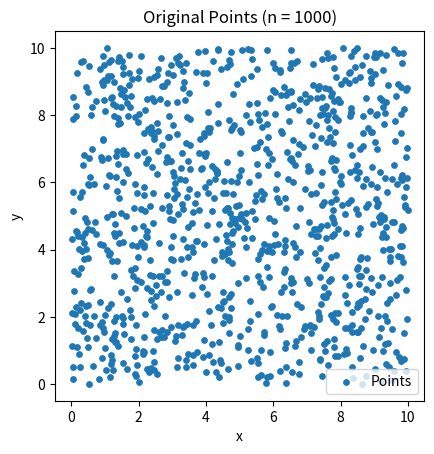
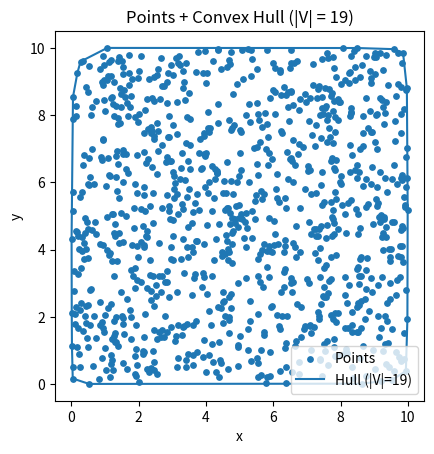

Here is the Python script that generated these plots, in order:
"""
Module: experimental_vs_theory_project2
Description: Empirically evaluate the divide-and-conquer convex hull algorithm.
             - Generate random 2D point sets.
             - Measure runtime of the D&C hull implementation.
             - Compare against theoretical O(n log n) growth (normalized n log n curve).
             - Produce plots: points-only, points+convex hull, and runtime vs theory.

@author: Juntao (Tony) Xue
@date: October 15, 2025
@version: 2.0
"""

__author__  = "Juntao (Tony) Xue"
__version__ = "2.0"
__date__    = "2025-10-15"
__project__ = "Project 2: Divide-and-Conquer Convex Hull — Experimental vs. O(n log n)"


# dnc_convex_hull.py
from typing import List, Tuple
from statistics import median
import numpy as np
import matplotlib.pyplot as plt
import pandas as pd
import math
import time
import os


Point = Tuple[float, float]

# ---------- Geometry helpers ----------
def orient(a: Point, b: Point, c: Point) -> float:
    """
    area (2x) of triangle abc = cross((b-a), (c-a)).
    cross product to determine clockwise rotation
    > 0  => a->b->c is a left turn (counterclockwise)
    < 0  => right turn (clockwise)
    == 0 => collinear
    """
    return (b[0]-a[0])*(c[1]-a[1]) - (b[1]-a[1])*(c[0]-a[0])

def next(i: int, m: int) -> int:
    """Circular 'next' index on a polygon of size m (Counterclockwise order)."""
    return (i + 1) % m

def prev(i: int, m: int) -> int:
    """Circular 'previous' index on a polygon of size m (Counterclockwise order)."""
    return (i - 1 + m) % m

def rightmost_index(H: List[Point]) -> int:
    """
    Index of the rightmost vertex in hull H.
    compare x value, if ties, then choose highest y.
    """
    mx, my, idx = H[0][0], H[0][1], 0
    for i, (x, y) in enumerate(H):
        if x > mx or (x == mx and y > my):
            mx, my, idx = x, y, i
    return idx

def leftmost_index(H: List[Point]) -> int:
    """
    Index of the leftmost vertex in hull H.
    compare x value, if ties, then choose highest y.
    """
    mnx, mny, idx = H[0][0], H[0][1], 0
    for i, (x, y) in enumerate(H):
        if x < mnx or (x == mnx and y < mny):
            mnx, mny, idx = x, y, i
    return idx

# ---------- Small hull (≤3) with tiny monotone chain ----------
def hull_of_small(S: List[Point]) -> List[Point]:
    """
    Convex hull for |S| <= 3.
    We use a mini monotone-chain pass that:
      - sorts and deduplicates points,
      - builds lower and upper chains,
      - uses <= in the orientation tests to DROP interior collinear points.
    Returns vertices in CCW order.
    """
    S = sorted(set(S))  # delete duplicate + sort by (x,y)
    if len(S) <= 1:
        return S[:]

    # Build lower chain
    L: List[Point] = []
    for p in S:
        # While last turn is not strictly left, pop the last vertex
        while len(L) >= 2 and orient(L[-2], L[-1], p) <= 0:
            L.pop()
        L.append(p)

    # Build upper chain
    U: List[Point] = []
    for p in reversed(S):
        while len(U) >= 2 and orient(U[-2], U[-1], p) <= 0:
            U.pop()
        U.append(p)

    # Concatenate without duplicating the first/last point
    return L[:-1] + U[:-1]

# ---------- Tangents  ----------
def find_upper_tangent(HL: List[Point], HR: List[Point]) -> Tuple[int, int]:
    """
    Find indices (i, j) such that the line HL[i]--HR[j] is the common UPPER tangent:
      - all vertices of HL and HR lie on or BELOW this line.
    We start from a good guess (rightmost of HL, leftmost of HR)
    and rotate the line until both sides are supporting.
    """
    i = rightmost_index(HL)
    j = leftmost_index(HR)
    mL, mR = len(HL), len(HR)

    changed = True
    while changed:
        changed = False
        # Rotate around HL clockwise while the line is not a supporting line for HL
        while orient(HR[j], HL[i], HL[prev(i, mL)]) >= 0:
            i = prev(i, mL)
            changed = True
        # Rotate around HR counterclockwise while the line is not a supporting line for HR
        while orient(HL[i], HR[j], HR[next(j, mR)]) <= 0:
            j = next(j, mR)
            changed = True
    return i, j

def find_lower_tangent(HL: List[Point], HR: List[Point]) -> Tuple[int, int]:
    """
    Find indices (i, j) such that the line HL[i]--HR[j] is the common LOWER tangent:
      - all vertices of HL and HR lie on or ABOVE this line.
    Symmetric to the upper tangent, but we rotate in the opposite directions.
    """
    i = rightmost_index(HL)
    j = leftmost_index(HR)
    mL, mR = len(HL), len(HR)

    changed = True
    while changed:
        changed = False
        # Rotate around HL counterclockwise
        while orient(HR[j], HL[i], HL[next(i, mL)]) <= 0:
            i = next(i, mL)
            changed = True
        # Rotate around HR clockwise
        while orient(HL[i], HR[j], HR[prev(j, mR)]) >= 0:
            j = prev(j, mR)
            changed = True
    return i, j

def splice(HL: List[Point], HR: List[Point],
           iu: int, ju: int, il: int, jl: int) -> List[Point]:
    """
    Splice the OUTER arcs between the tangent endpoints to form the merged hull (CCW).
      - On HR: take the CCW arc from ju to jl (inclusive).
      - On HL: take the CCW arc from il to iu (inclusive).
    Concatenate the two arcs. If the first and last vertices coincide, delete the duplicate.
    """
    mL, mR = len(HL), len(HR)

    # HR arc: ju -> jl (CCW on HR)
    R_chain: List[Point] = [HR[ju]]
    k = ju
    while k != jl:
        k = next(k, mR)
        R_chain.append(HR[k])

    # HL arc: il -> iu (CCW on HL)
    L_chain: List[Point] = [HL[il]]
    k = il
    while k != iu:
        k = next(k, mL)
        L_chain.append(HL[k])

    # Concatenate arcs to get merged CCW hull
    merged = R_chain + L_chain

    # Remove duplicate if we wrapped to the same point
    if len(merged) >= 2 and merged[0] == merged[-1]:
        merged.pop()
    return merged

def hull_rec(sorted_pts: List[Point]) -> List[Point]:
    """
    Recursive divide-and-conquer hull on points sorted by (x,y).
      - Divide: split into halves
      - Conquer: recursive hull on each half (returns CCW hulls)
      - Combine: find upper/lower tangents and splice outer arcs
    """
    n = len(sorted_pts)
    if n <= 3:  # Base case: handle with small monotone-chain
        return hull_of_small(sorted_pts)

    mid = n // 2
    HL = hull_rec(sorted_pts[:mid])   # left half hull (CCW)
    HR = hull_rec(sorted_pts[mid:])   # right half hull (CCW)

    # Merge via upper and lower tangents
    iu, ju = find_upper_tangent(HL, HR)
    il, jl = find_lower_tangent(HL, HR)
    return splice(HL, HR, iu, ju, il, jl)

def convex_hull_divide_and_conquer(P: List[Point]) -> List[Point]:
    """
    Entry point:
      - Sort and deduplicate points once (O(n log n)).
      - Recurse and merge hulls in linear time per level.
    Returns a CCW list of hull vertices with interior collinear points removed.
    """
    if not P:
        return []
    A = sorted(set(P))  # sort once + delete duplication by (x,y)
    if len(A) <= 3:
        return hull_of_small(A)
    return hull_rec(A)


if __name__ == "__main__":
    import numpy as np
    import matplotlib.pyplot as plt

    rng = np.random.default_rng(42)

    # --- change n to test different sizes, even n = 0/1/2 ---
    n = 1000
    pts = rng.random((n, 2)) * 10

    # -------- Figure 1: original points only --------
    plt.figure()
    if len(pts) > 0:
        plt.scatter(pts[:, 0], pts[:, 1], s=15, label="Points")
    plt.gca().set_aspect("equal", adjustable="box")
    plt.title(f"Original Points (n = {len(pts)})")
    plt.xlabel("x")
    plt.ylabel("y")
    if len(pts) > 0:
        plt.legend()

    # -------- Compute convex hull (divide & conquer) --------
    pts_list = [tuple(p) for p in pts]
    hull_list = convex_hull_divide_and_conquer(pts_list)  # your D&C function
    hull = np.array(hull_list, dtype=float) if hull_list else np.empty((0, 2))

    # -------- Figure 2: points + convex hull (robust for 0/1/2/≥3) --------
    plt.figure()
    if len(pts) > 0:
        plt.scatter(pts[:, 0], pts[:, 1], s=15, label="Points")

    if len(hull) == 1:
        plt.scatter(hull[0, 0], hull[0, 1], s=40, marker="x", label="Hull point")
    elif len(hull) == 2:
        plt.plot(hull[:, 0], hull[:, 1], "-", label="Hull edge")
    elif len(hull) >= 3:
        closed = np.vstack([hull, hull[0]])  # close the loop
        plt.plot(closed[:, 0], closed[:, 1], "-", label=f"Hull (|V|={len(hull)})")

    plt.gca().set_aspect("equal", adjustable="box")
    plt.title(f"Points + Convex Hull (|V| = {len(hull)})")
    plt.xlabel("x")
    plt.ylabel("y")
    if len(pts) > 0 or len(hull) > 0:
        plt.legend()
    plt.show()

